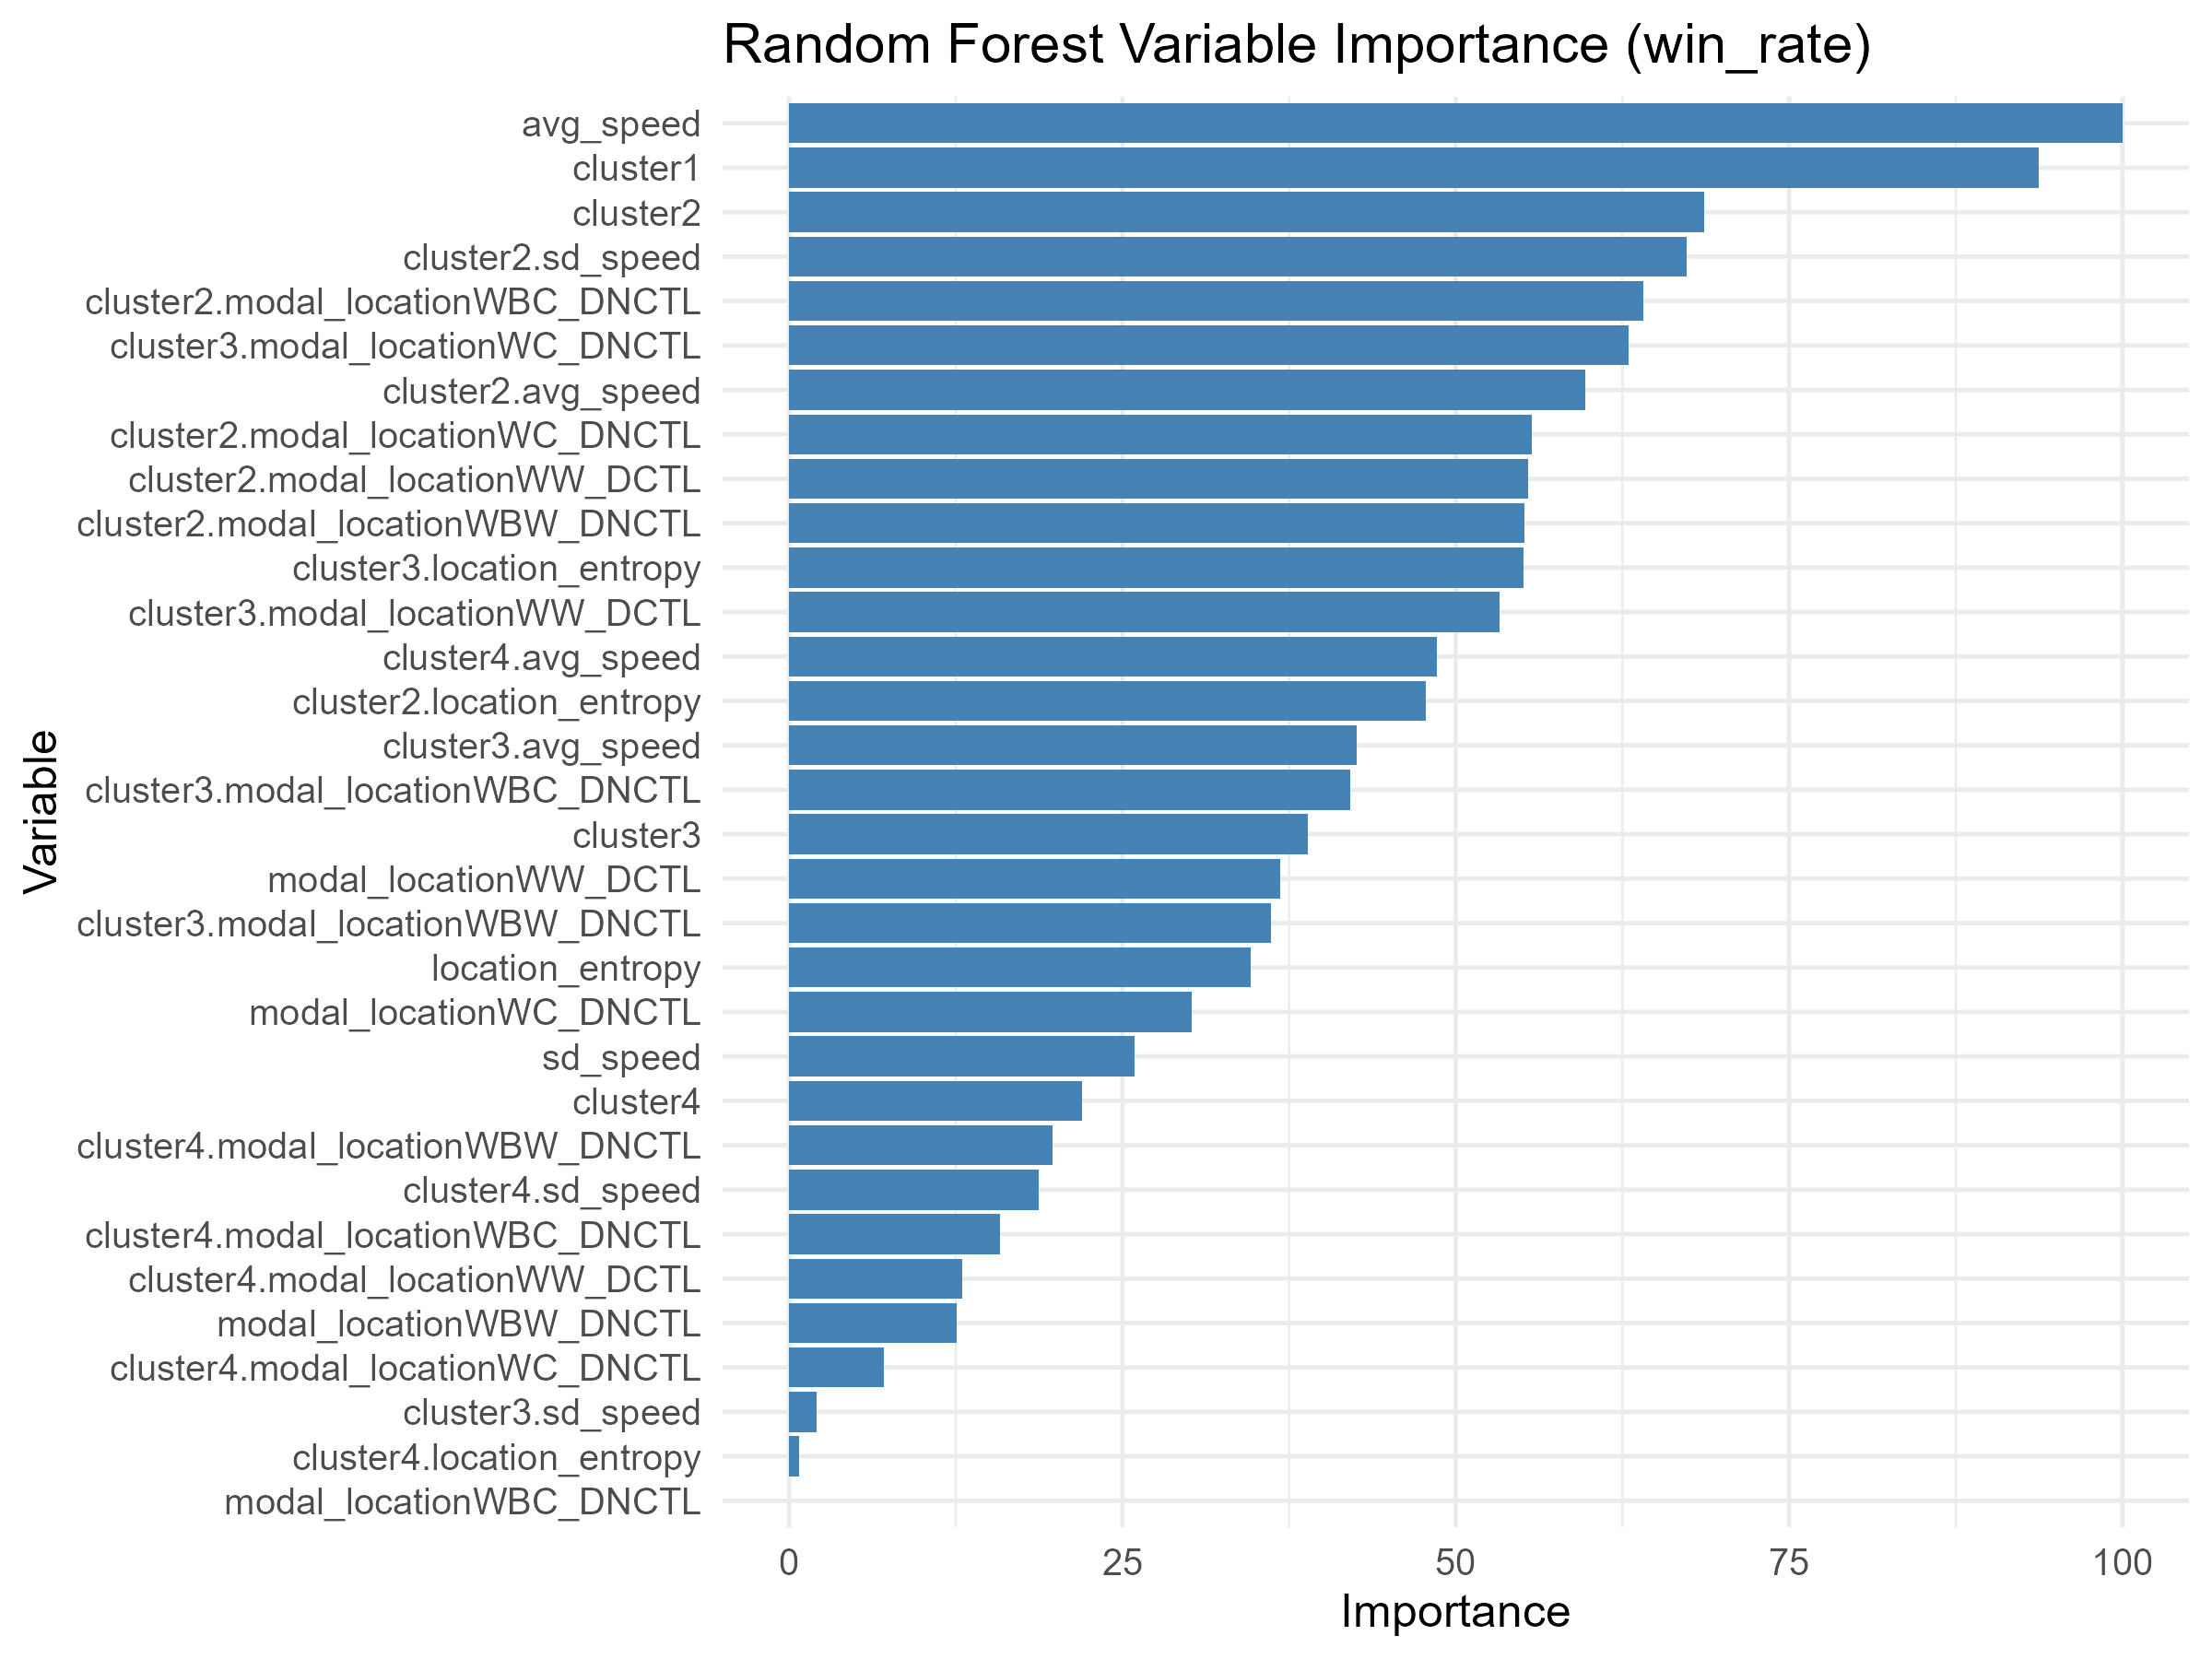

The file beside this chart, header and first rows:
Variable, Overall
avg_speed, 100
cluster1, 93.72
cluster2, 68.65
cluster2.sd_speed, 67.29
cluster2.modal_locationWBC_DNCTL, 64.08
cluster3.modal_locationWC_DNCTL, 62.95
cluster2.avg_speed, 59.74
cluster2.modal_locationWC_DNCTL, 55.68
cluster2.modal_locationWW_DCTL, 55.43
cluster2.modal_locationWBW_DNCTL, 55.12
cluster3.location_entropy, 55.1
cluster3.modal_locationWW_DCTL, 53.27
cluster4.avg_speed, 48.57
cluster2.location_entropy, 47.76
cluster3.avg_speed, 42.6
cluster3.modal_locationWBC_DNCTL, 42.08
cluster3, 38.92
modal_locationWW_DCTL, 36.8
cluster3.modal_locationWBW_DNCTL, 36.17
location_entropy, 34.6
modal_locationWC_DNCTL, 30.23
sd_speed, 25.91
cluster4, 21.94
cluster4.modal_locationWBW_DNCTL, 19.79
cluster4.sd_speed, 18.71
cluster4.modal_locationWBC_DNCTL, 15.84
cluster4.modal_locationWW_DCTL, 12.96
modal_locationWBW_DNCTL, 12.55
cluster4.modal_locationWC_DNCTL, 7.135
cluster3.sd_speed, 2.062
cluster4.location_entropy, 0.7233
modal_locationWBC_DNCTL, 0
